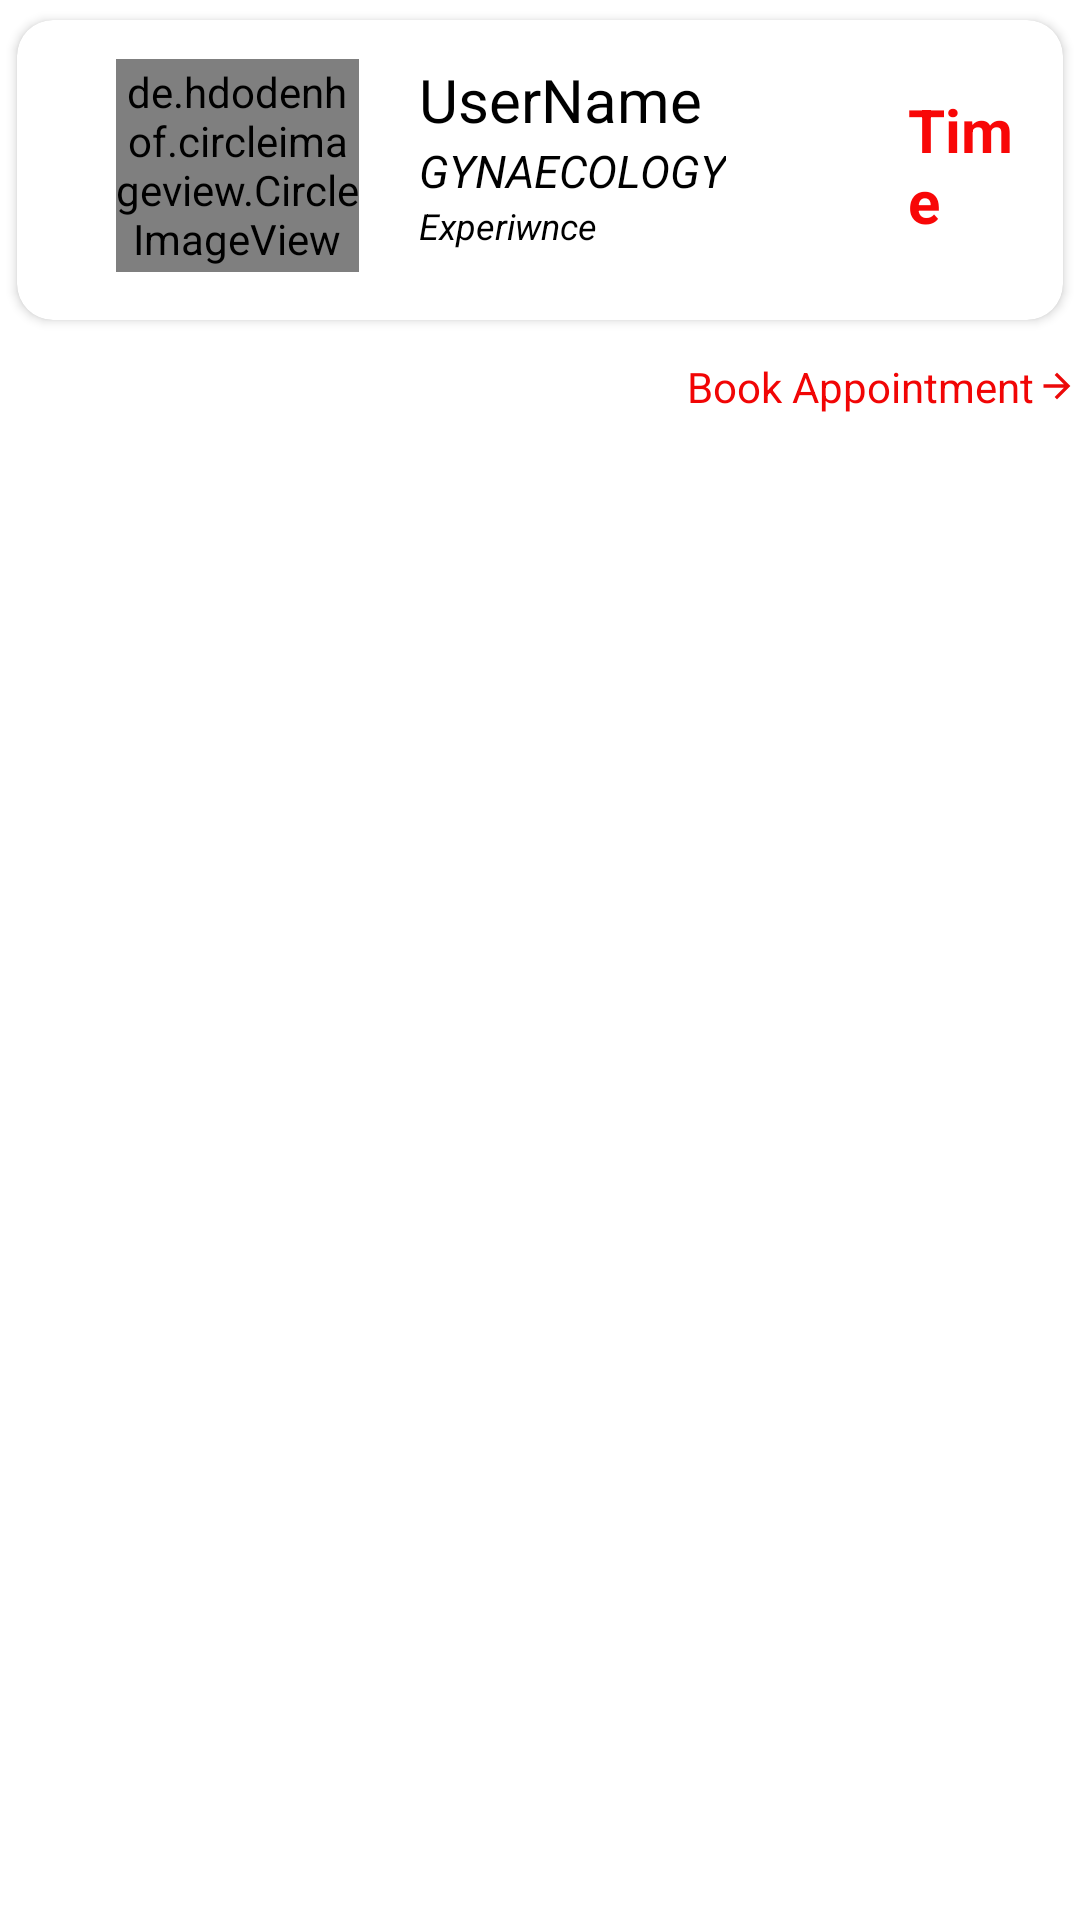

Layout XML and referenced resources for this Android screen:
<!-- AndroidManifest.xml: application theme Theme.MedEase -->
<!-- res/layout/pastappointment.xml -->
<?xml version="1.0" encoding="utf-8"?>
<LinearLayout xmlns:android="http://schemas.android.com/apk/res/android"
    android:layout_width="match_parent"
    android:layout_height="wrap_content"
    xmlns:app="http://schemas.android.com/apk/res-auto"
    android:orientation="vertical">

    <androidx.cardview.widget.CardView
        android:id="@+id/doctorlistcardview"
        android:layout_width="match_parent"
        android:layout_height="wrap_content"
        app:cardCornerRadius="12dp"
        app:cardUseCompatPadding="true">


        <LinearLayout
            android:id="@+id/cardviewrow"
            android:layout_width="match_parent"
            android:layout_height="100dp"
            android:layout_gravity="center_vertical"


            android:padding="13dp">


            <de.hdodenhof.circleimageview.CircleImageView
                android:id="@+id/userlistimage"
                android:layout_width="81dp"
                android:layout_height="71dp"
                android:layout_marginLeft="20dp"
                android:src="@drawable/ic_launcher_background" />

            <LinearLayout
                android:layout_width="wrap_content"
                android:layout_height="wrap_content"
                android:layout_marginLeft="20dp"
                android:orientation="vertical">

                <TextView
                    android:id="@+id/userlistusernametextview"
                    android:layout_width="153dp"
                    android:layout_height="wrap_content"
                    android:text="UserName"
                    android:textColor="@color/black"
                    android:textSize="20dp" />


                <TextView
                    android:id="@+id/chatuserfield"
                    android:layout_width="wrap_content"
                    android:layout_height="wrap_content"
                    android:text="GYNAECOLOGY"
                    android:textColor="@color/black"
                    android:textSize="15dp"
                    android:textStyle="italic" />

                <TextView
                    android:id="@+id/chatuserexperience"
                    android:layout_width="wrap_content"
                    android:layout_height="wrap_content"
                    android:text="Experiwnce"
                    android:textColor="@color/black"
                    android:textSize="12dp"
                    android:textStyle="italic" />


            </LinearLayout>

            <LinearLayout
                android:layout_width="wrap_content"
                android:layout_height="wrap_content"
                android:orientation="vertical">

                <TextView
                    android:id="@+id/time"
                    android:layout_width="wrap_content"
                    android:layout_height="wrap_content"
                    android:layout_marginStart="10dp"
                    android:text="Time"
                    android:textSize="20dp"
                    android:textColor="#F80707"
                    android:textStyle="bold"
                    android:layout_marginTop="10dp"
                    />

                <TextView
                    android:id="@+id/date"
                    android:layout_width="wrap_content"
                    android:layout_height="wrap_content"
                    android:layout_marginStart="10dp"
                    android:text="Date"
                    android:textSize="20dp"
                    android:textColor="#F80707"
                    android:textStyle="bold"
                    android:layout_marginTop="10dp"/>



            </LinearLayout>




        </LinearLayout>

    </androidx.cardview.widget.CardView>

    <LinearLayout
        android:layout_width="match_parent"
        android:layout_height="wrap_content"
        android:orientation="horizontal">
        <TextView
            android:id="@+id/chatuserprice"
            android:layout_width="109dp"
            android:layout_height="wrap_content"
            android:layout_marginStart="20dp"
            android:background="@drawable/buttonbackground"
            android:backgroundTint="#FF1313"
            android:padding="5dp"
            android:paddingStart="15dp"
            android:text="Rs. 400.00"
            android:textColor="@color/white"
            android:textSize="15dp" />

        <TextView
            android:layout_width="wrap_content"
            android:layout_height="wrap_content"
            android:layout_marginStart="100dp"
            android:text="Book Appointment"
            android:textColor="#F10505" />

        <ImageView
            android:layout_width="wrap_content"
            android:layout_height="match_parent"
            android:src="@drawable/ic_arrowright_foreground"/>


    </LinearLayout>



</LinearLayout>
<!-- resources referenced by this layout -->
<resources>
  <color name="black">#FF000000</color>
  <color name="white">#FFFFFFFF</color>
  <!-- drawable ic_arrowright_foreground (drawable) -->
  <vector xmlns:android="http://schemas.android.com/apk/res/android"
      android:width="108dp"
      android:height="108dp"
      android:viewportWidth="24"
      android:viewportHeight="24"
      android:tint="#EC0909"
      android:autoMirrored="true">
    <group android:scaleX="0.8758"
        android:scaleY="0.8758"
        android:translateX="1.4904"
        android:translateY="1.4904">
      <path
          android:fillColor="@android:color/white"
          android:pathData="M12,4l-1.41,1.41L16.17,11H4v2h12.17l-5.58,5.59L12,20l8,-8z"/>
    </group>
  </vector>
  <style name="Theme.MedEase" parent="Theme.MaterialComponents.DayNight.NoActionBar">
          
          <item name="colorPrimary">@color/purple_500</item>
          <item name="colorPrimaryVariant">@color/purple_700</item>
          <item name="colorOnPrimary">@color/white</item>
          
          <item name="colorSecondary">@color/teal_200</item>
          <item name="colorSecondaryVariant">@color/teal_700</item>
          <item name="colorOnSecondary">@color/black</item>
          
          <item name="android:statusBarColor">?attr/colorPrimaryVariant</item>
          
      </style>
  <color name="purple_500">#FF6200EE</color>
  <color name="purple_700">#FF3700B3</color>
  <color name="teal_200">#FF03DAC5</color>
  <color name="teal_700">#FF018786</color>
</resources>
